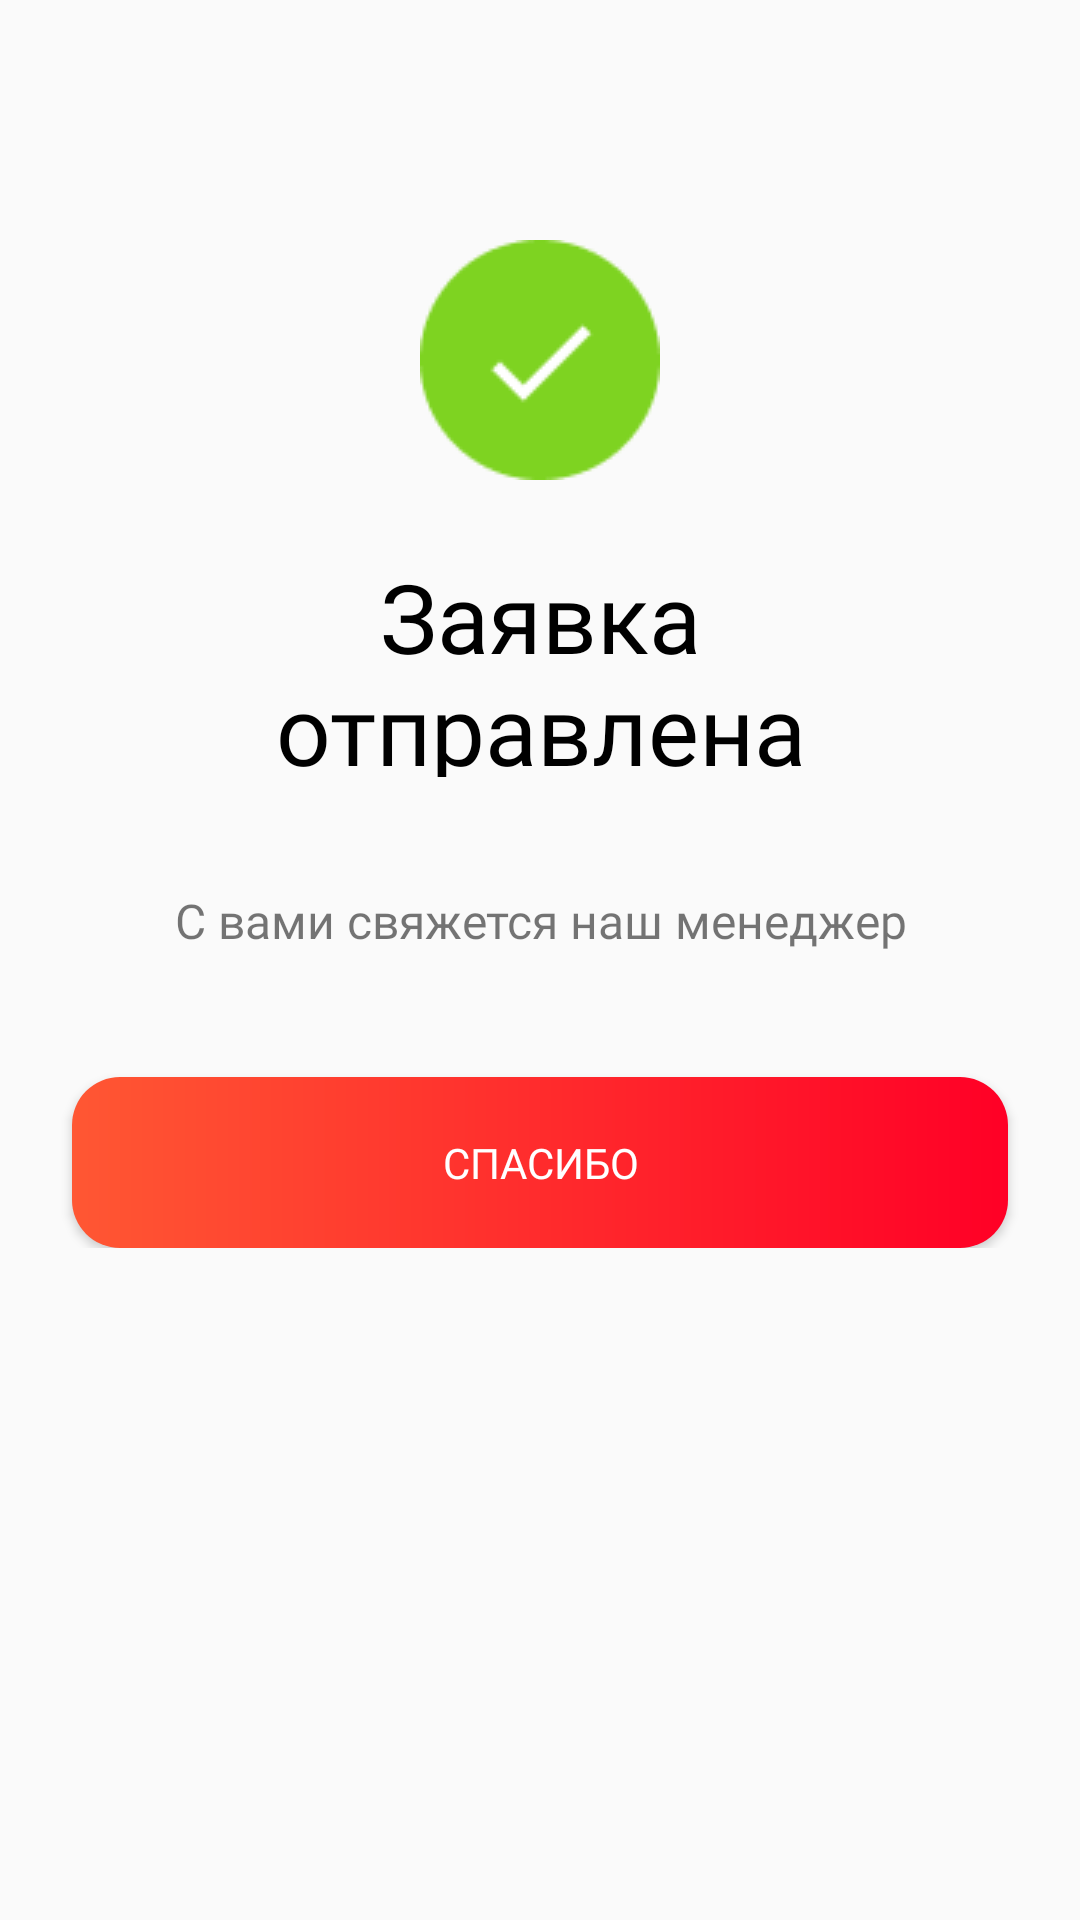

Layout XML and referenced resources for this Android screen:
<!-- AndroidManifest.xml: application theme Theme.HomeWork -->
<!-- res/layout/fragment_second.xml -->
<?xml version="1.0" encoding="utf-8"?>
<androidx.core.widget.NestedScrollView xmlns:android="http://schemas.android.com/apk/res/android"
    xmlns:tools="http://schemas.android.com/tools"
    android:layout_width="match_parent"
    android:layout_height="match_parent">

    <androidx.constraintlayout.widget.ConstraintLayout xmlns:app="http://schemas.android.com/apk/res-auto"
        android:id="@+id/backGround"
        android:layout_width="match_parent"
        android:layout_height="match_parent"
        android:orientation="vertical">

        <ImageView
            android:layout_width="80dp"
            android:layout_height="80dp"
            android:layout_marginTop="80dp"
            android:background="@drawable/oval"
            app:layout_constraintLeft_toLeftOf="parent"
            app:layout_constraintRight_toRightOf="parent"
            app:layout_constraintTop_toTopOf="parent" />

        <ImageView
            android:layout_width="45dp"
            android:layout_height="45dp"
            android:layout_marginTop="98dp"
            android:background="@drawable/check"
            app:layout_constraintLeft_toLeftOf="parent"
            app:layout_constraintRight_toRightOf="parent"
            app:layout_constraintTop_toTopOf="parent" />

        <TextView
            android:layout_width="260dp"
            android:layout_height="75dp"
            android:layout_marginTop="184dp"
            android:fontFamily="@font/rubik"
            android:gravity="center"
            android:text="@string/activity_second_page_success_zayavka"
            android:textColor="@color/black"
            android:textSize="32sp"
            app:layout_constraintLeft_toLeftOf="parent"
            app:layout_constraintRight_toRightOf="parent"
            app:layout_constraintTop_toTopOf="parent" />

        <TextView
            android:layout_width="303dp"
            android:layout_height="32dp"
            android:layout_marginTop="291dp"
            android:fontFamily="@font/rubik"
            android:gravity="center"
            android:text="@string/activity_second_page_manager"
            android:textSize="16sp"
            app:layout_constraintLeft_toLeftOf="parent"
            app:layout_constraintRight_toRightOf="parent"
            app:layout_constraintTop_toTopOf="parent" />

        <Button
            android:layout_width="312dp"
            android:layout_height="57dp"
            android:layout_marginTop="359dp"
            android:background="@drawable/big_square_red"
            android:fontFamily="@font/rubik"
            android:text="@string/activity_second_page_ty"
            android:textColor="@color/white"
            app:layout_constraintLeft_toLeftOf="parent"
            app:layout_constraintRight_toRightOf="parent"
            app:layout_constraintTop_toTopOf="parent"
            tools:ignore="MissingConstraints" />

    </androidx.constraintlayout.widget.ConstraintLayout>
</androidx.core.widget.NestedScrollView>
<!-- resources referenced by this layout -->
<resources>
  <color name="black">#FF000000</color>
  <color name="white">#FFFFFFFF</color>
  <!-- drawable big_square_red (drawable) -->
  <?xml version="1.0" encoding="utf-8"?>
  <shape xmlns:tools="http://schemas.android.com/tools"
      xmlns:android="http://schemas.android.com/apk/res/android"
      tools:ignore="ExtraText">
      <size android:width="312dp" android:height="56dp" /> 
      <gradient
          android:startColor="#FF5733"
          android:endColor="#ff0026"/>
              
      <corners android:radius="16dp" /> 
  </shape>
  <!-- drawable check: png bitmap (drawable, 258 bytes) -->
  <!-- drawable oval: png bitmap (drawable, 1385 bytes) -->
  <string name="activity_second_page_manager">С вами свяжется наш менеджер</string>
  <string name="activity_second_page_success_zayavka">Заявка отправлена</string>
  <string name="activity_second_page_ty">СПАСИБО</string>
  <style name="Theme.HomeWork" parent="Theme.AppCompat.Light.NoActionBar">
          
      </style>
</resources>
